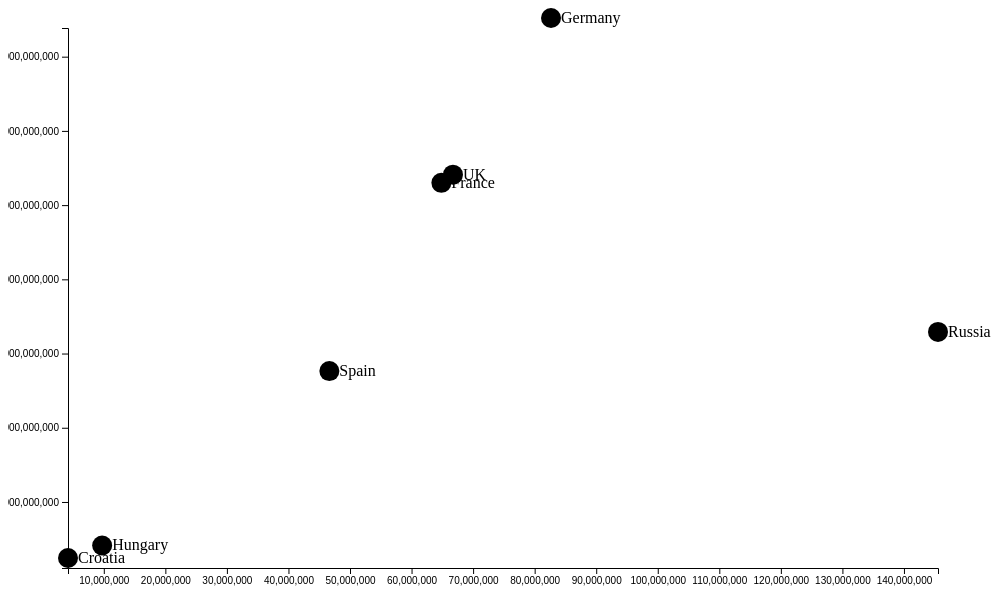
D3 v5 page, settled after 360 driven frames (6 s of simulated time); the page loaded 1 data file(s).


// ── main.js
const width = 1000;
const height = 600;
const margin = {
    left: 60,
    bottom: 40,
    top: 10,
    right: 10,
};

let svg = d3.select("#chart").append("svg");
svg.attr('width', width);
svg.attr('height', height);

let chart = svg.append('g').attr('id', 'chart');

let axisGroup = svg.append('g').attr('id', 'axisGroup');
let xAxisGroup = axisGroup.append('g').attr('id', 'xAxisGroups').attr('transform', `translate(${0}, ${height - margin.bottom})`);
let yAxisGroup = axisGroup.append('g').attr('id', 'yAxisGroups').attr('transform', `translate(${margin.left}, ${margin.top})`);

let xScale = d3.scaleLinear().range([margin.left, width - margin.right - margin.left]); // population
let yScale = d3.scaleLinear().range([height - margin.top - margin.bottom, margin.top]); // gdp

let xAxis = d3.axisBottom();
let yAxis = d3.axisLeft();

d3.json('data.json').then(data=>{
    data = data.data;
    // finish scales:
    xScale.domain(d3.extent(data.map(d=>d.population)));
    yScale.domain(d3.extent(data.map(d=>d.gdp)));

    data.forEach(d => {
        plotCountry(d);
    });

    // plot axes:
    xAxis.scale(xScale);
    yAxis.scale(yScale);
    xAxisGroup.call(xAxis);
    yAxisGroup.call(yAxis);
});


function plotCountry(d) {
    let country = chart.append('g')
        .attr('id', `${d.country}`)
        .attr('class', 'contry')
        .attr('transform', `translate(${xScale(d.population)}, ${yScale(d.gdp)})`);
    drawCircle(country, d);
    drawLabel(country, d);
}

function drawCircle(group, d){
    group.append('circle')
        .attr('class', `countryCircle ${d.continent}`)
        .attr('r', 10)
}

function drawLabel(group, d){
    group.append('text').text(d.country)
        .attr('class', 'label')
        .attr('x', 10)
        .attr('y', 5)
}

### data: data.json
{
 "data": [
  {
   "country": "Germany",
   "population": 82658409,
   "gdp": 3693204332230,
   "continent": "Europe"
  },
  {
   "country": "France",
   "population": 64842509,
   "gdp": 2582501307216,
   "continent": "Europe"
  },
  {
   "country": "UK",
   "population": 66727461,
   "gdp": 2637866340434,
   "continent": "Europe"
  },
  {
   "country": "Spain",
   "population": 46647428,
   "gdp": 1314314164402,
   "continent": "Europe"
  },
  {
   "country": "Russia",
   "population": 145530082,
   "gdp": 1578417211937,
   "continent": "Asia"
  },
  {
   "country": "Hungary",
   "population": 9729823,
   "gdp": 139761138103,
   "continent": "Europe"
  },
  {
   "country": "Croatia",
   "population": 4182857,
   "gdp": 55213087271,
   "continent": "Europe"
  }
 ]
}